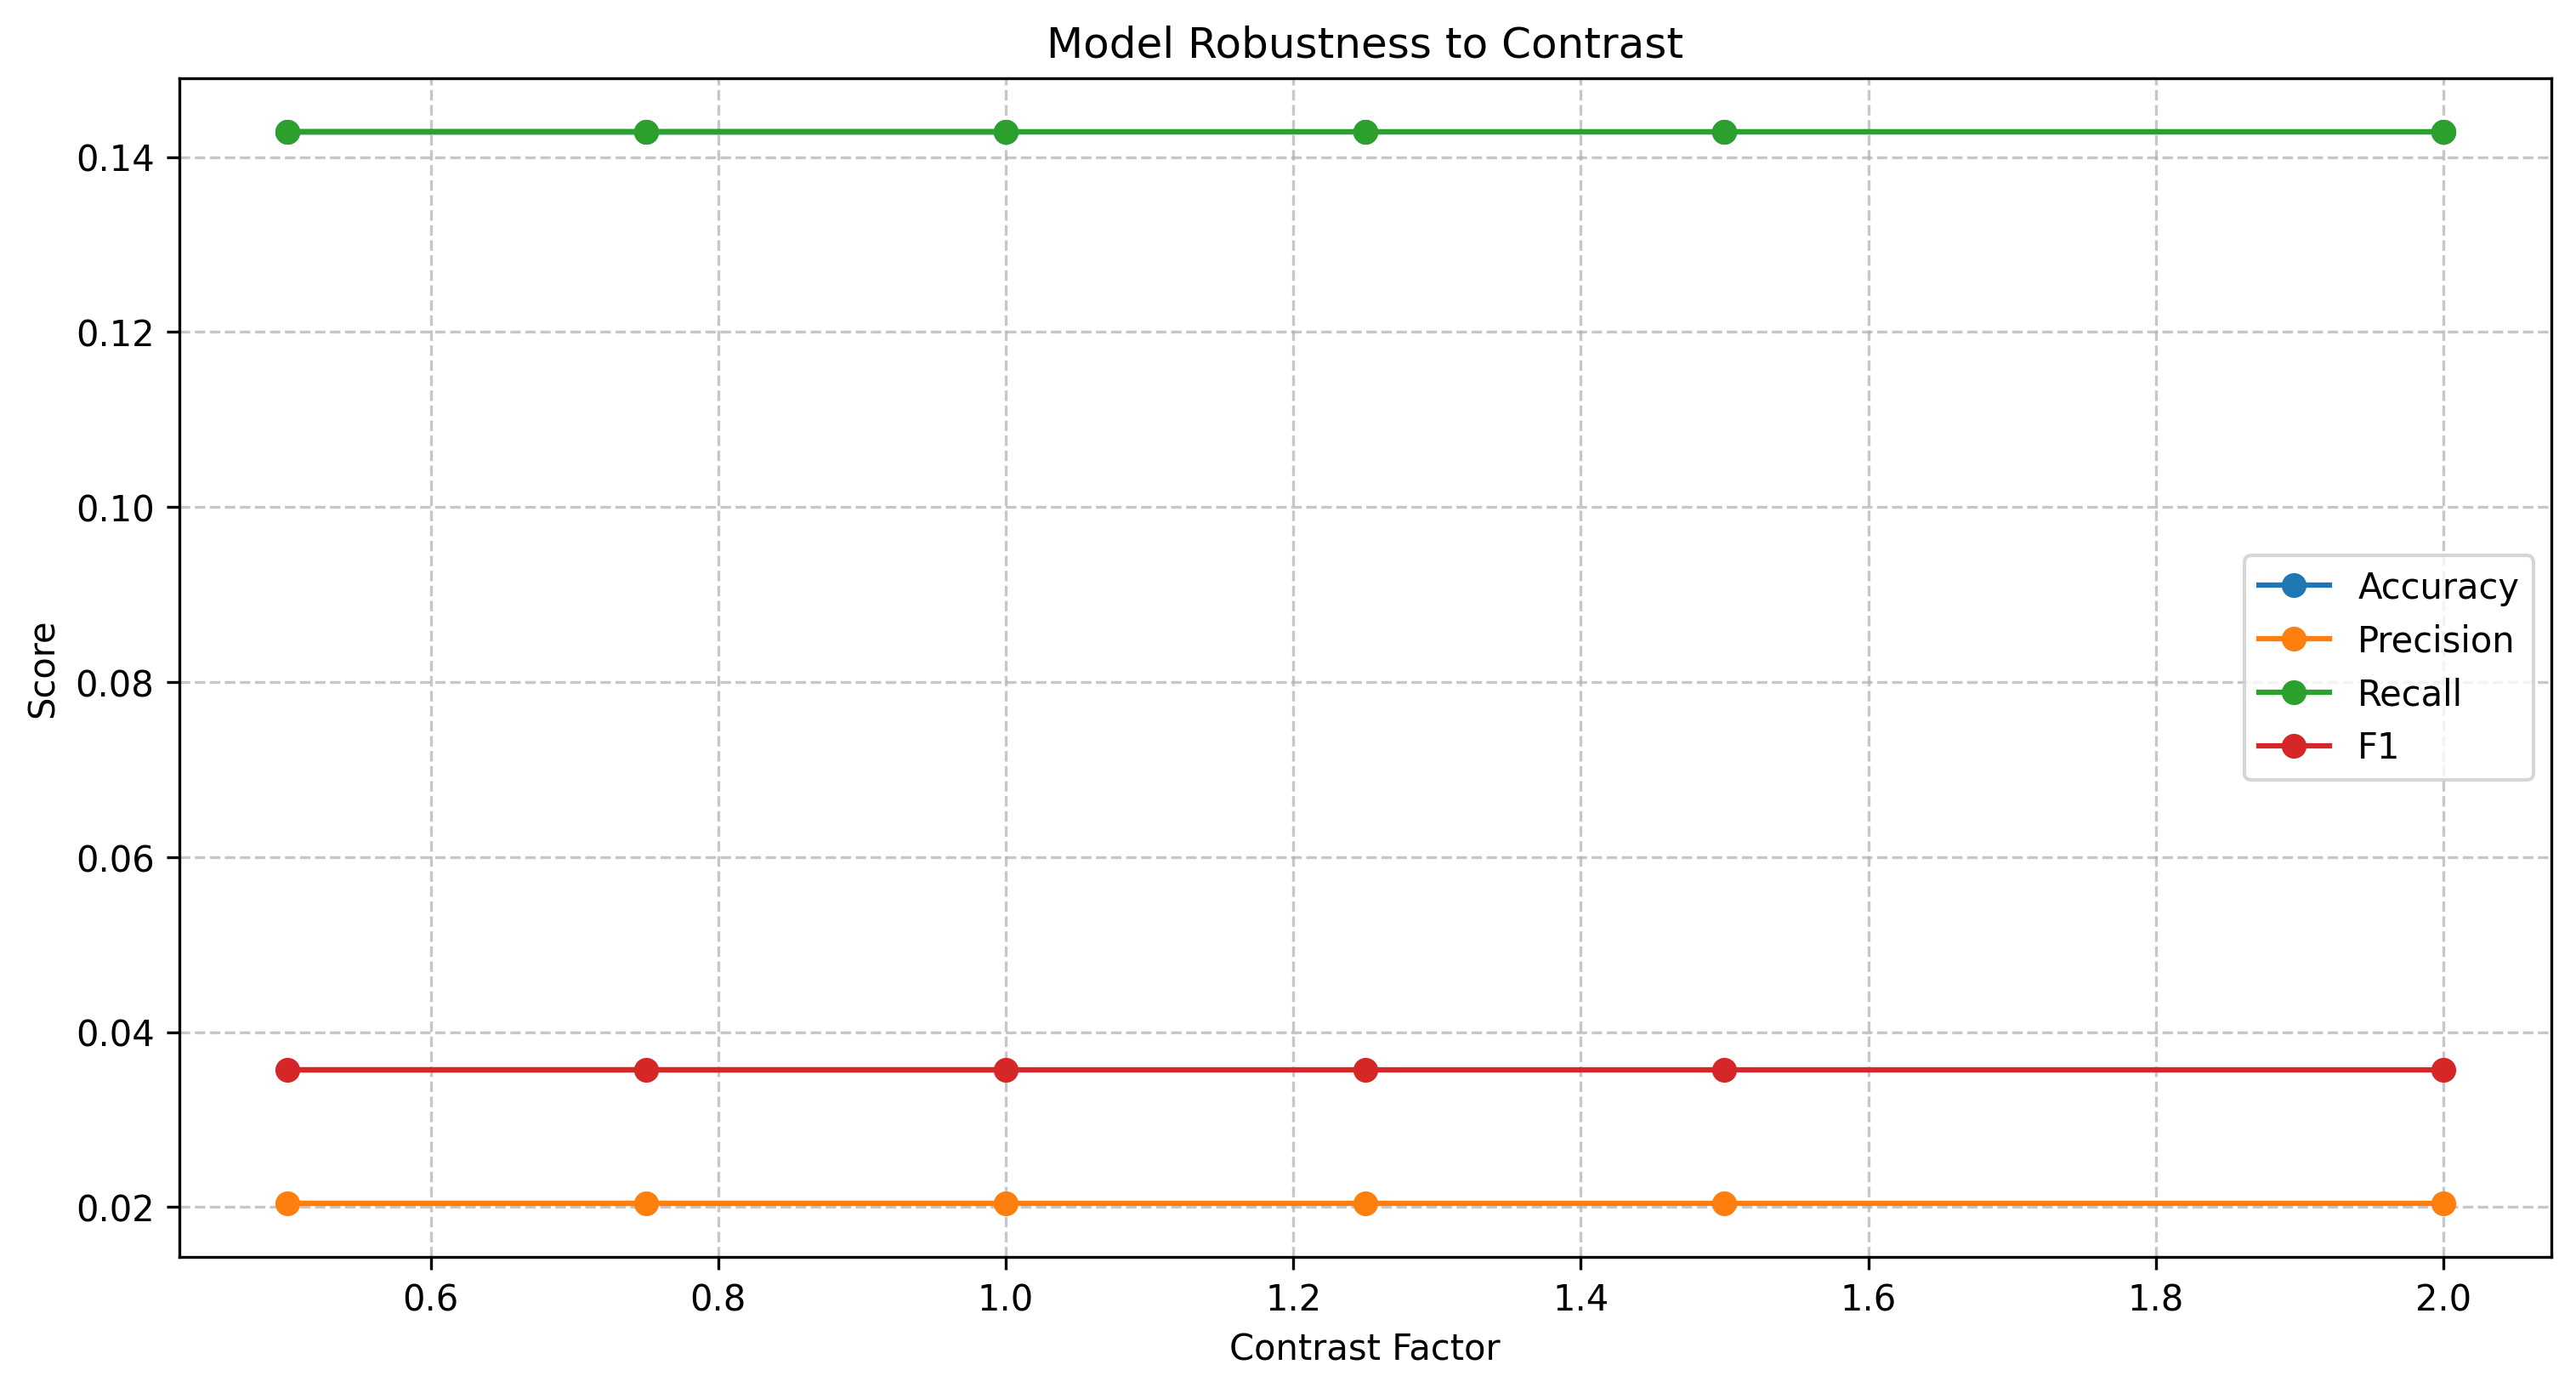

Data behind this chart, as committed beside it:
perturbation, accuracy, precision, recall, f1
No Perturbation, 0.1429, 0.02041, 0.1429, 0.03571
Contrast (factor=0.5), 0.1429, 0.02041, 0.1429, 0.03571
Contrast (factor=0.75), 0.1429, 0.02041, 0.1429, 0.03571
Contrast (factor=1.25), 0.1429, 0.02041, 0.1429, 0.03571
Contrast (factor=1.5), 0.1429, 0.02041, 0.1429, 0.03571
Contrast (factor=2.0), 0.1429, 0.02041, 0.1429, 0.03571
